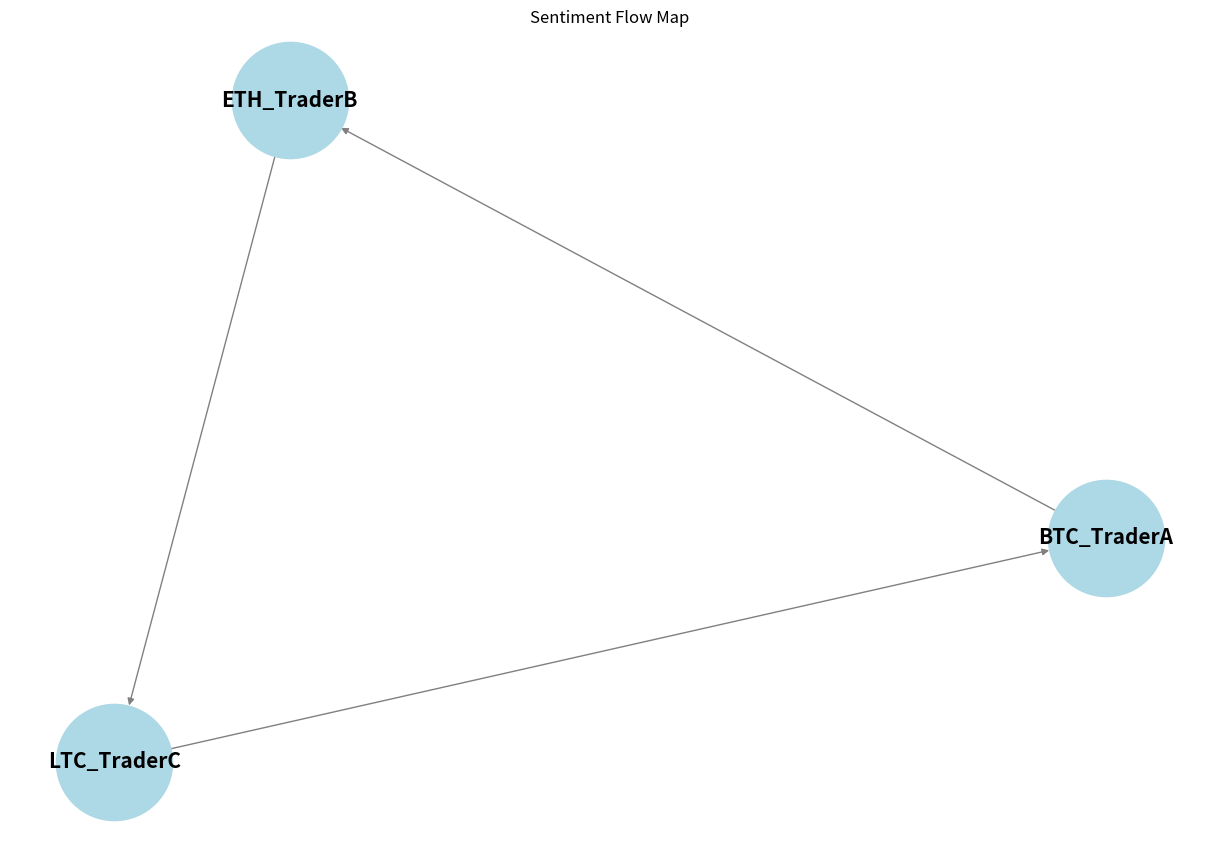

Here is the Python script that generated this plot:
# File path: CryptIQ-Micro-Frontend/services/ai_assistant/ai_powered_sentiment_flow_mapper.py

import pandas as pd
import matplotlib.pyplot as plt
import networkx as nx

"""
AI-Powered Sentiment Flow Mapper
"""

class AISentimentFlowMapper:
    def __init__(self):
        self.network = nx.DiGraph()

    def build_sentiment_flow(self, sentiment_data: pd.DataFrame):
        """
        Build a sentiment flow map between entities.
        Args:
            sentiment_data: DataFrame containing sentiment flows between entities.
        """
        for index, row in sentiment_data.iterrows():
            self.network.add_edge(row['source'], row['target'], weight=row['flow_strength'])

    def visualize_flow(self):
        """
        Visualize the sentiment flow map.
        """
        pos = nx.spring_layout(self.network)
        plt.figure(figsize=(12, 8))
        nx.draw(self.network, pos, with_labels=True, node_size=7000, node_color="lightblue", font_size=15, font_weight="bold", edge_color="gray")
        plt.title("Sentiment Flow Map")
        plt.show()

# Example usage
sentiment_data = pd.DataFrame({
    'source': ['BTC_TraderA', 'ETH_TraderB', 'LTC_TraderC'],
    'target': ['ETH_TraderB', 'LTC_TraderC', 'BTC_TraderA'],
    'flow_strength': [0.7, 0.5, 0.9]
})
flow_mapper = AISentimentFlowMapper()
flow_mapper.build_sentiment_flow(sentiment_data)
flow_mapper.visualize_flow()
